Run: headless pygame with SDL's dummy video driver; simulated clock (each Clock.tick advances the game by its frame time, no real sleeping); random seed 0; keys injected as events and as key.get_pressed() state; mouse plan: one left click at the window centre at the start of phase 2, then a move to the lower-right quarter at the start of phase 3.
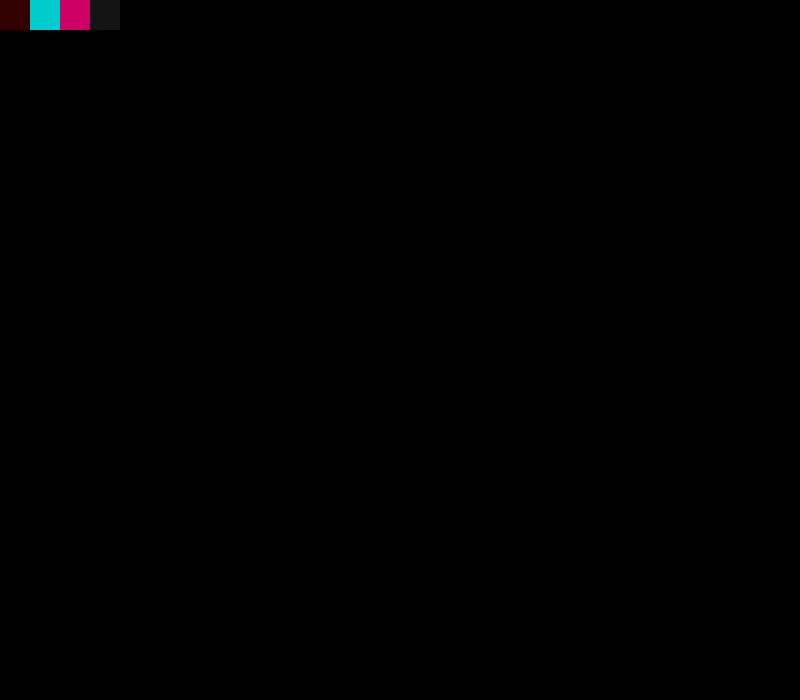
Frame 1 of 4 · flips 1–60 · no input
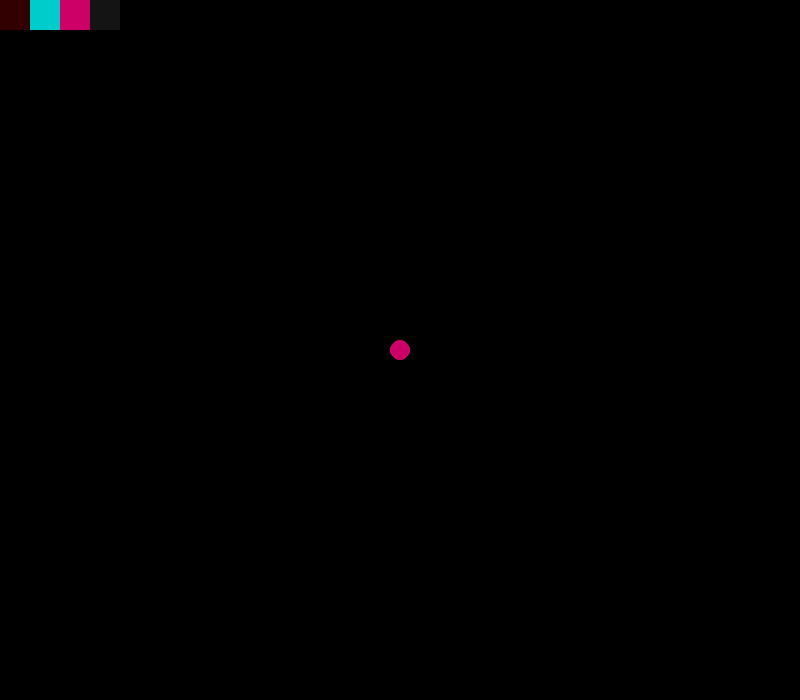
Frame 2 of 4 · flips 61–180 · clicked the window centre · tapped SPACE, RETURN · held RIGHT (→), D
Frame 3 of 4 · flips 181–300 · moved the mouse to the lower-right quarter · held DOWN (↓), S · screen unchanged from frame 2, image omitted
Frame 4 of 4 · flips 301–420 · held LEFT (←), A, UP (↑), W · screen unchanged from frame 3, image omitted

The pygame program that drew these frames:

import pygame 

pygame.init()

screen = pygame.display.set_mode((800, 700))
pygame.display.set_caption("paint")
clock = pygame.time.Clock()

# цвета, которые испульзую
blue = (0, 204, 204)
red = (50, 0, 0)
pink = (204, 0, 102)
black = (20, 20, 20)

# квадратики для выбора цвета
redRect = pygame.Rect(0, 0, 30, 30)
blueRect = pygame.Rect(30, 0, 30, 30)
pinkRect = pygame.Rect(60, 0, 30, 30)
blackRect = pygame.Rect(90, 0, 30, 30)

# лист квадратичков и их цветов
rects = [[red, redRect], [blue, blueRect], [black, blackRect], [pink, pinkRect]]

# изначальный цвет карандаша
colour = pink

# определить координаты курсора для того, чтобы изменить цвет при выборе квадратиков
def colour_pick():
    posX, posY = pygame.mouse.get_pos()
    # нажатие кнопки мышки
    clik = pygame.mouse.get_pressed()
    global colour
    # нажатие левой кнопки
    if clik[0]:
        if posX < 30 and posY < 30:
            colour = red
        elif posX < 60 and posX > 30 and posY < 30:
            colour = blue
        elif posX < 90 and posX > 60 and posY < 30:
            colour = pink
        elif posX < 120 and posX > 90 and posY < 30:
            colour = black

# функция для рисования
def draw(mode):
    posX, posY = pygame.mouse.get_pos()
    clik = pygame.mouse.get_pressed()
    if clik[0]:
        if mode == "line":
            pygame.draw.circle(screen, colour, (posX, posY), 10)
        elif mode == "square":
            pygame.draw.rect(screen, colour, pygame.Rect(posX, posY, 80, 100), 1)
        elif mode == "circle":
            pygame.draw.circle(screen, colour, (posX, posY), 60, 1)
        elif mode == "eraser":
             pygame.draw.circle(screen, (0,0,0), (posX, posY), 40)

# очистить экран при нажатии пробела
def clear_all():
        key = pygame.key.get_pressed()
        if key[pygame.K_SPACE]:
            screen.fill((0, 0, 0))

# линия по дефолту
figure = "line"

RUN = True
while RUN:
    for event in pygame.event.get():
        if event.type == pygame.QUIT:
            pygame.quit()
            RUN = False
        if event.type == pygame.KEYDOWN:
            # выбор фигур
            if event.key == pygame.K_2:
                figure = 'circle'
            elif event.key == pygame.K_3:
                figure = 'square'
            elif event.key == pygame.K_0:
                figure = 'eraser'
            elif event.key == pygame.K_1:
                figure = 'line'

    # вывод квадратиков на экран для выбора цвета
    for colors in rects:
        pygame.draw.rect(screen, colors[0], colors[1])

    # запускаем функции
    draw(figure)
    colour_pick()
    clear_all()

    clock.tick(600)
    pygame.display.update()
